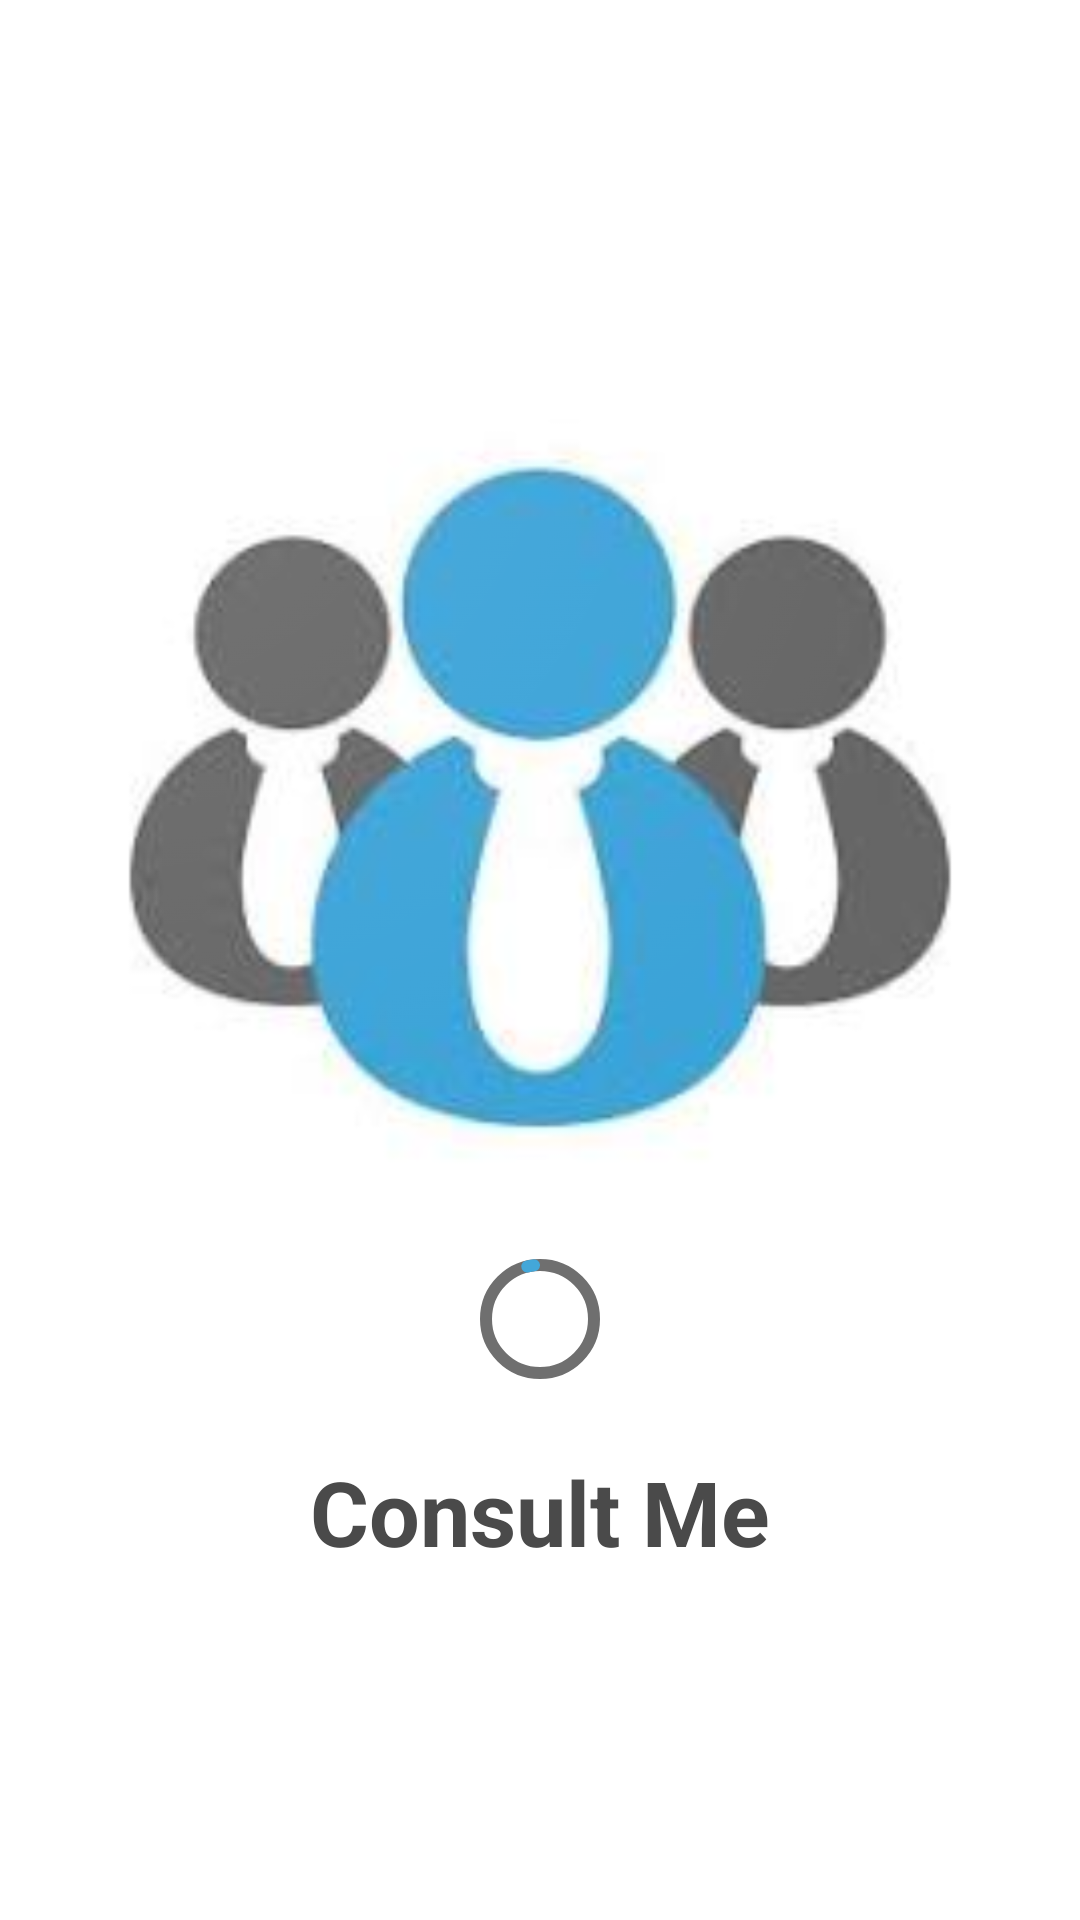

Reconstruct the res/layout file that produces this screen, plus the resources it refers to.
<!-- AndroidManifest.xml: activity theme FullScreenTheme -->
<!-- res/layout/activity_splash.xml -->
<?xml version="1.0" encoding="utf-8"?>
<RelativeLayout xmlns:android="http://schemas.android.com/apk/res/android"
    xmlns:app="http://schemas.android.com/apk/res-auto"
    android:layout_width="match_parent"
    android:layout_height="match_parent"
    android:background="@color/background"
    android:orientation="vertical">

    <androidx.appcompat.widget.LinearLayoutCompat
        android:layout_width="match_parent"
        android:layout_height="wrap_content"
        android:layout_centerInParent="true"
        android:orientation="vertical">

        <ImageView
            android:id="@+id/logo"
            android:layout_width="match_parent"
            android:layout_height="300dp"
            android:layout_gravity="center_horizontal"
            android:layout_marginStart="30dp"
            android:layout_marginEnd="30dp"
            android:src="@drawable/ic_logo" />

        <com.google.android.material.progressindicator.CircularProgressIndicator
            android:id="@+id/progress"
            android:layout_width="wrap_content"
            android:layout_height="wrap_content"
            android:layout_below="@+id/logo"
            android:layout_gravity="center_horizontal"
            android:layout_marginBottom="20dp"
            android:indeterminate="true"
            app:indicatorColor="@color/colorSecondary"
            app:trackColor="@color/colorPrimary"
            app:trackCornerRadius="10dp" />

        <TextView
            android:layout_width="wrap_content"
            android:layout_height="wrap_content"
            android:layout_below="@+id/progress"
            android:layout_gravity="center_horizontal"
            android:text="@string/app_name"
            android:textColor="@color/colorPrimaryVariant"
            android:textSize="30sp"
            android:textStyle="bold" />
    </androidx.appcompat.widget.LinearLayoutCompat>
</RelativeLayout>
<!-- resources referenced by this layout -->
<resources>
  <color name="background">#FFFFFF</color>
  <color name="colorPrimary">#6F6F6F</color>
  <color name="colorPrimaryVariant">#4A4A4A</color>
  <color name="colorSecondary">#43A7D9</color>
  <!-- drawable ic_logo: png bitmap (drawable, 494966 bytes) -->
  <string name="app_name" translatable="false">Consult Me</string>
  <style name="FullScreenTheme" parent="AppTheme">
          <item name="colorPrimary">@color/colorPrimary</item>
          <item name="colorPrimaryDark">@color/colorSecondaryVariant</item>
          <item name="colorAccent">@color/colorSecondary</item>
          <item name="windowNoTitle">true</item>
          <item name="windowActionBar">false</item>
          <item name="android:windowFullscreen">true</item>
          <item name="android:windowContentOverlay">@null</item>
  
          <item name="materialCalendarStyle">@style/Widget.MaterialComponents.MaterialCalendar</item>
          <item name="materialCalendarFullscreenTheme">@style/ThemeOverlay.MaterialComponents.MaterialCalendar.Fullscreen</item>
          <item name="materialCalendarTheme">@style/ThemeOverlay.MaterialComponents.MaterialCalendar</item>
      </style>
  <style name="AppTheme" parent="Theme.MaterialComponents.DayNight.DarkActionBar">
          
          <item name="colorPrimary">@color/colorPrimary</item>
          <item name="colorPrimaryVariant">@color/colorPrimaryVariant</item>
          <item name="colorOnPrimary">@color/colorOnPrimary</item>
          
          <item name="colorSecondary">@color/colorSecondary</item>
          <item name="colorSecondaryVariant">@color/colorSecondaryVariant</item>
          <item name="colorOnSecondary">@color/colorOnSecondary</item>
          
          <item name="android:statusBarColor">?attr/colorPrimaryVariant</item>
          
          
          <item name="materialCalendarStyle">@style/Widget.MaterialComponents.MaterialCalendar</item>
          <item name="materialCalendarFullscreenTheme">@style/ThemeOverlay.MaterialComponents.MaterialCalendar.Fullscreen</item>
          <item name="materialCalendarTheme">@style/ThemeOverlay.MaterialComponents.MaterialCalendar</item>
      </style>
  <color name="colorSecondaryVariant">#398DB8</color>
  <color name="colorOnPrimary">#FBFFF8</color>
  <color name="colorOnSecondary">#FBFFF8</color>
</resources>
